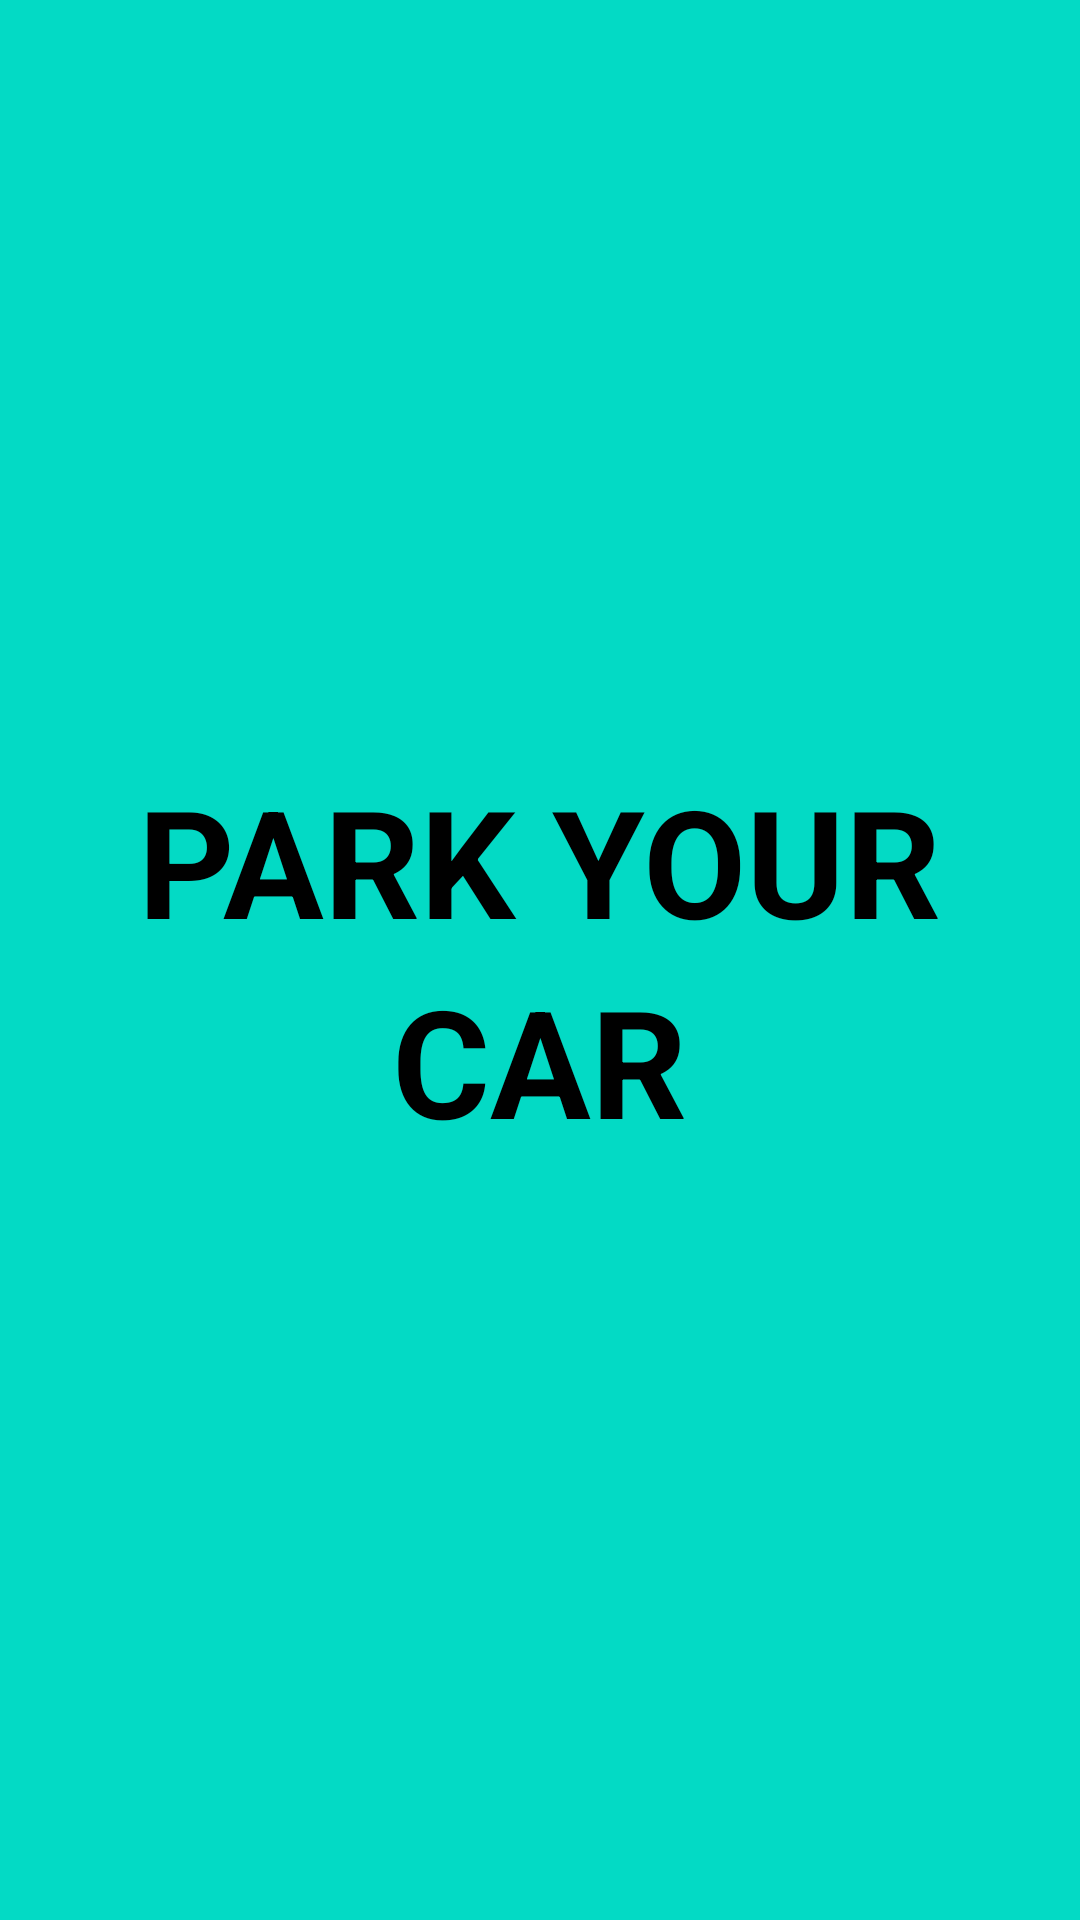

Reconstruct the res/layout file that produces this screen, plus the resources it refers to.
<!-- AndroidManifest.xml: application theme Theme.CarParkBooking -->
<!-- res/layout/activity_splash.xml -->
<?xml version="1.0" encoding="utf-8"?>
<LinearLayout xmlns:android="http://schemas.android.com/apk/res/android"
    xmlns:app="http://schemas.android.com/apk/res-auto"
    xmlns:tools="http://schemas.android.com/tools"
    android:layout_width="match_parent"
    android:layout_height="match_parent"
    android:orientation="vertical"
    android:layout_gravity="center"
    android:gravity="center"
    android:background="@color/teal_200"
    tools:context=".Activities.SplashActivity">

    <TextView
        android:layout_width="wrap_content"
        android:layout_height="wrap_content"
        android:textSize="50dp"
        android:text="PARK YOUR"
        android:textColor="@color/black"
        android:textStyle="bold"/>


    <TextView
        android:layout_width="wrap_content"
        android:layout_height="wrap_content"
        android:textSize="50dp"
        android:text="CAR"
        android:textColor="@color/black"
        android:textStyle="bold"/>


</LinearLayout>
<!-- resources referenced by this layout -->
<resources>
  <style name="Theme.CarParkBooking" parent="Theme.MaterialComponents.DayNight.DarkActionBar">
          
          <item name="colorPrimary">@color/purple_500</item>
          <item name="colorPrimaryVariant">@color/purple_700</item>
          <item name="colorOnPrimary">@color/white</item>
          
          <item name="colorSecondary">@color/teal_200</item>
          <item name="colorSecondaryVariant">@color/teal_700</item>
          <item name="colorOnSecondary">@color/black</item>
          
          <item name="android:statusBarColor" tools:targetApi="l">?attr/colorPrimaryVariant</item>
          
      </style>
  <!-- not gathered from this repository: default colours our renderer supplied (Android Studio template values) -->
  <color name="purple_500">#FF6200EE</color>
  <color name="purple_700">#FF3700B3</color>
  <color name="teal_200">#FF03DAC5</color>
  <color name="teal_700">#FF018786</color>
  <color name="black">#FF000000</color>
  <color name="white">#FFFFFFFF</color>
</resources>
